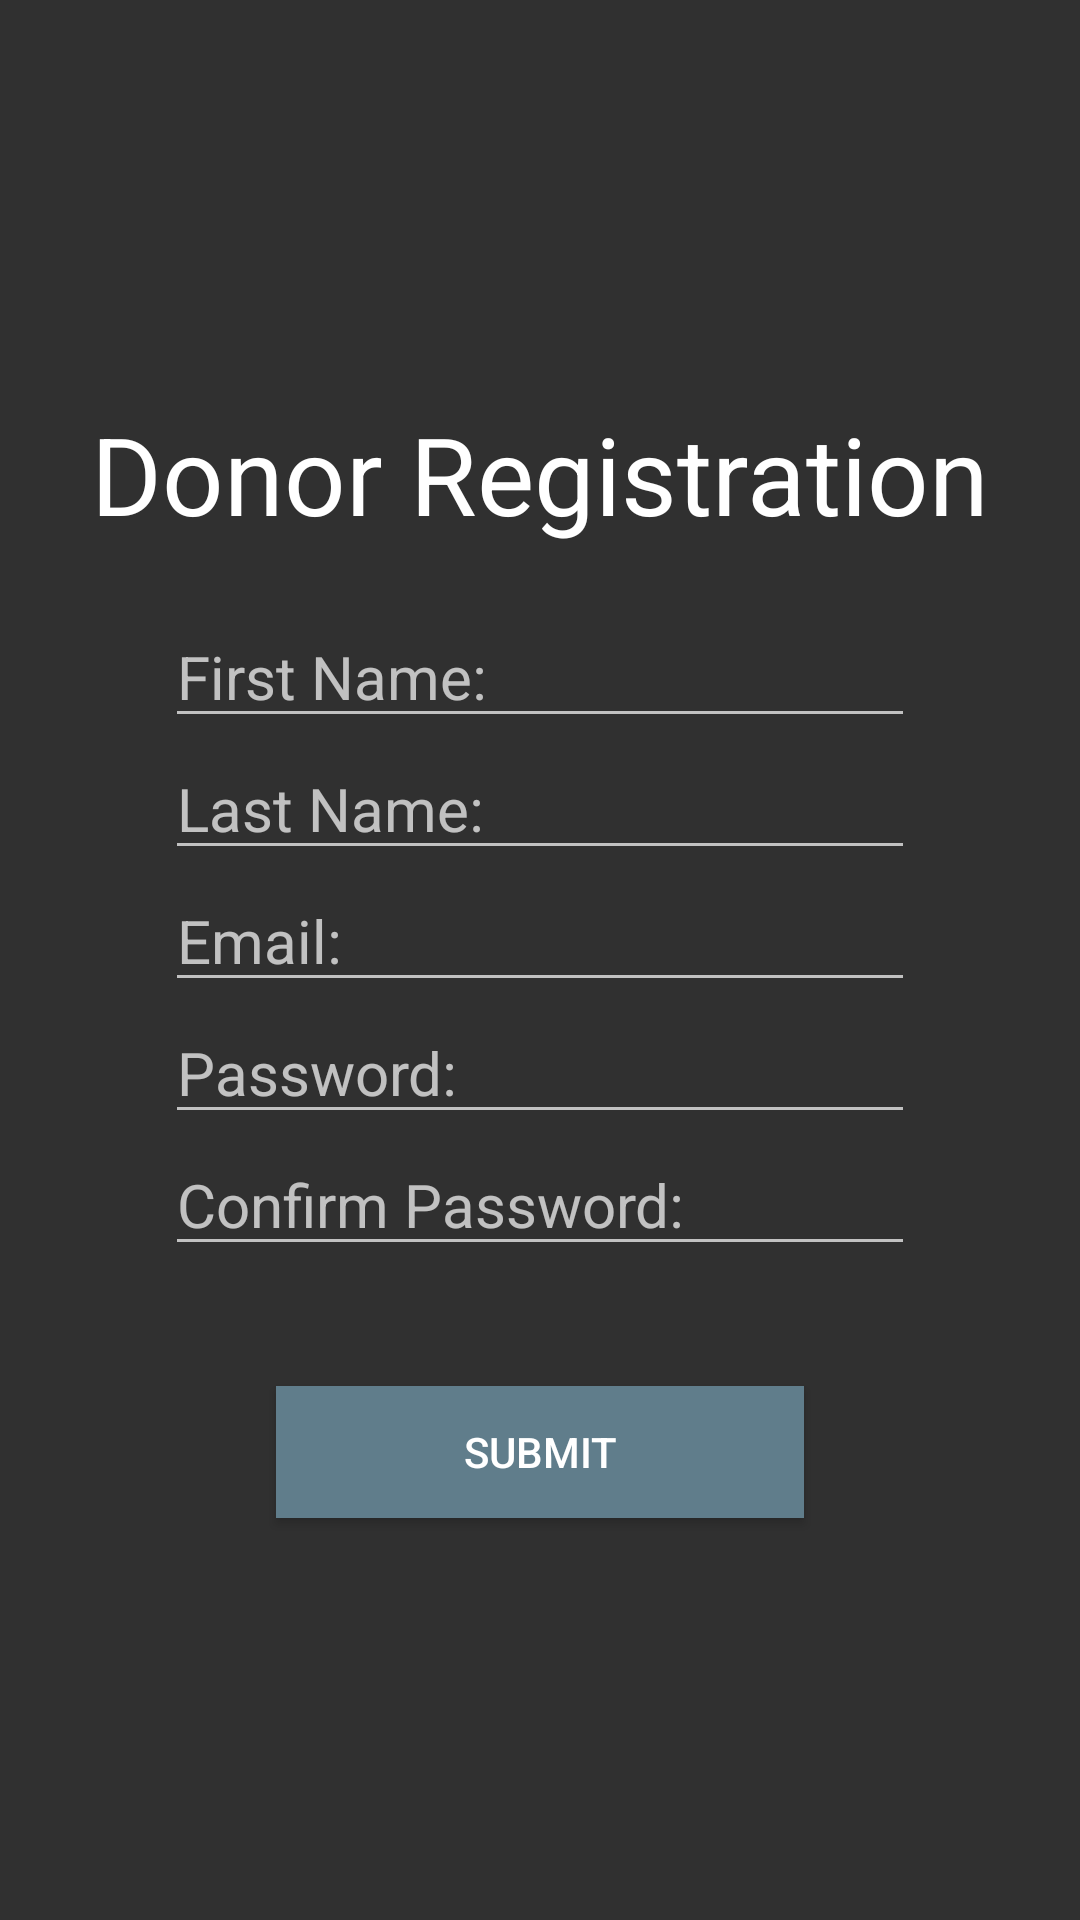

Android layout source for this screen:
<!-- AndroidManifest.xml: application theme Theme.AppCompat.NoActionBar -->
<!-- res/layout/activity_donor_registration_page.xml -->
<?xml version="1.0" encoding="utf-8"?>
<android.support.constraint.ConstraintLayout xmlns:android="http://schemas.android.com/apk/res/android"
    xmlns:tools="http://schemas.android.com/tools"
    android:id="@+id/PhoneET"
    android:layout_width="match_parent"
    android:layout_height="match_parent"
    tools:context=".DonorRegistrationPage">

    <LinearLayout
        android:id="@+id/linearLayout"
        android:layout_width="match_parent"
        android:layout_height="match_parent"
        android:gravity="center"
        android:orientation="vertical">

        <TextView
            android:layout_width="wrap_content"
            android:layout_height="wrap_content"
            android:layout_marginBottom="20dp"
            android:text="@string/donorRegTV"
            android:textColor="@color/white"
            android:textSize="36sp" /> 

        <EditText
            android:id="@+id/firstNameET"
            android:layout_width="250dp"
            android:layout_height="wrap_content"
            android:hint="@string/firstNameHT"
            android:importantForAutofill="no"
            android:inputType="textPersonName"
            android:textSize="20sp"
            tools:ignore="LabelFor" /> 

        <EditText
            android:id="@+id/lastNameET"
            android:layout_width="250dp"
            android:layout_height="wrap_content"
            android:hint="@string/lastNameHT"
            android:importantForAutofill="no"
            android:inputType="textPersonName"
            android:textSize="20sp"
            tools:ignore="LabelFor" /> 

        <EditText
            android:id="@+id/emailET"
            android:layout_width="250dp"
            android:layout_height="wrap_content"
            android:hint="@string/emailHT"
            android:importantForAutofill="no"
            android:inputType="textEmailAddress"
            android:textSize="20sp"
            tools:ignore="LabelFor" /> 

        <EditText
            android:id="@+id/passwordET"
            android:layout_width="250dp"
            android:layout_height="wrap_content"
            android:hint="@string/passwordHT"
            android:importantForAutofill="no"
            android:inputType="textPassword"
            android:textSize="20sp"
            tools:ignore="LabelFor" /> 

        <EditText
            android:id="@+id/confirmPasswordET"
            android:layout_width="250dp"
            android:layout_height="wrap_content"
            android:ems="10"
            android:hint="@string/confirmPasswordHT"
            android:importantForAutofill="no"
            android:inputType="textPassword"
            android:textSize="20sp"
            tools:ignore="LabelFor" /> 

        <Button
            android:id="@+id/submitBtn"
            android:layout_width="176dp"
            android:layout_height="44dp"
            android:layout_marginStart="8dp"
            android:layout_marginTop="40dp"
            android:layout_marginEnd="8dp"
            android:background="@color/colorAltAccent"
            android:text="@string/submitBtn" /> 

    </LinearLayout>

</android.support.constraint.ConstraintLayout>
<!-- resources referenced by this layout -->
<resources>
  <color name="colorAltAccent">#607D8B</color>
  <color name="white">#FFFFFF</color>
  <string name="confirmPasswordHT">Confirm Password:</string>
  <string name="donorRegTV">Donor Registration</string>
  <string name="emailHT">Email:</string>
  <string name="firstNameHT">First Name:</string>
  <string name="lastNameHT">Last Name:</string>
  <string name="passwordHT">Password:</string>
  <string name="submitBtn">Submit</string>
</resources>
